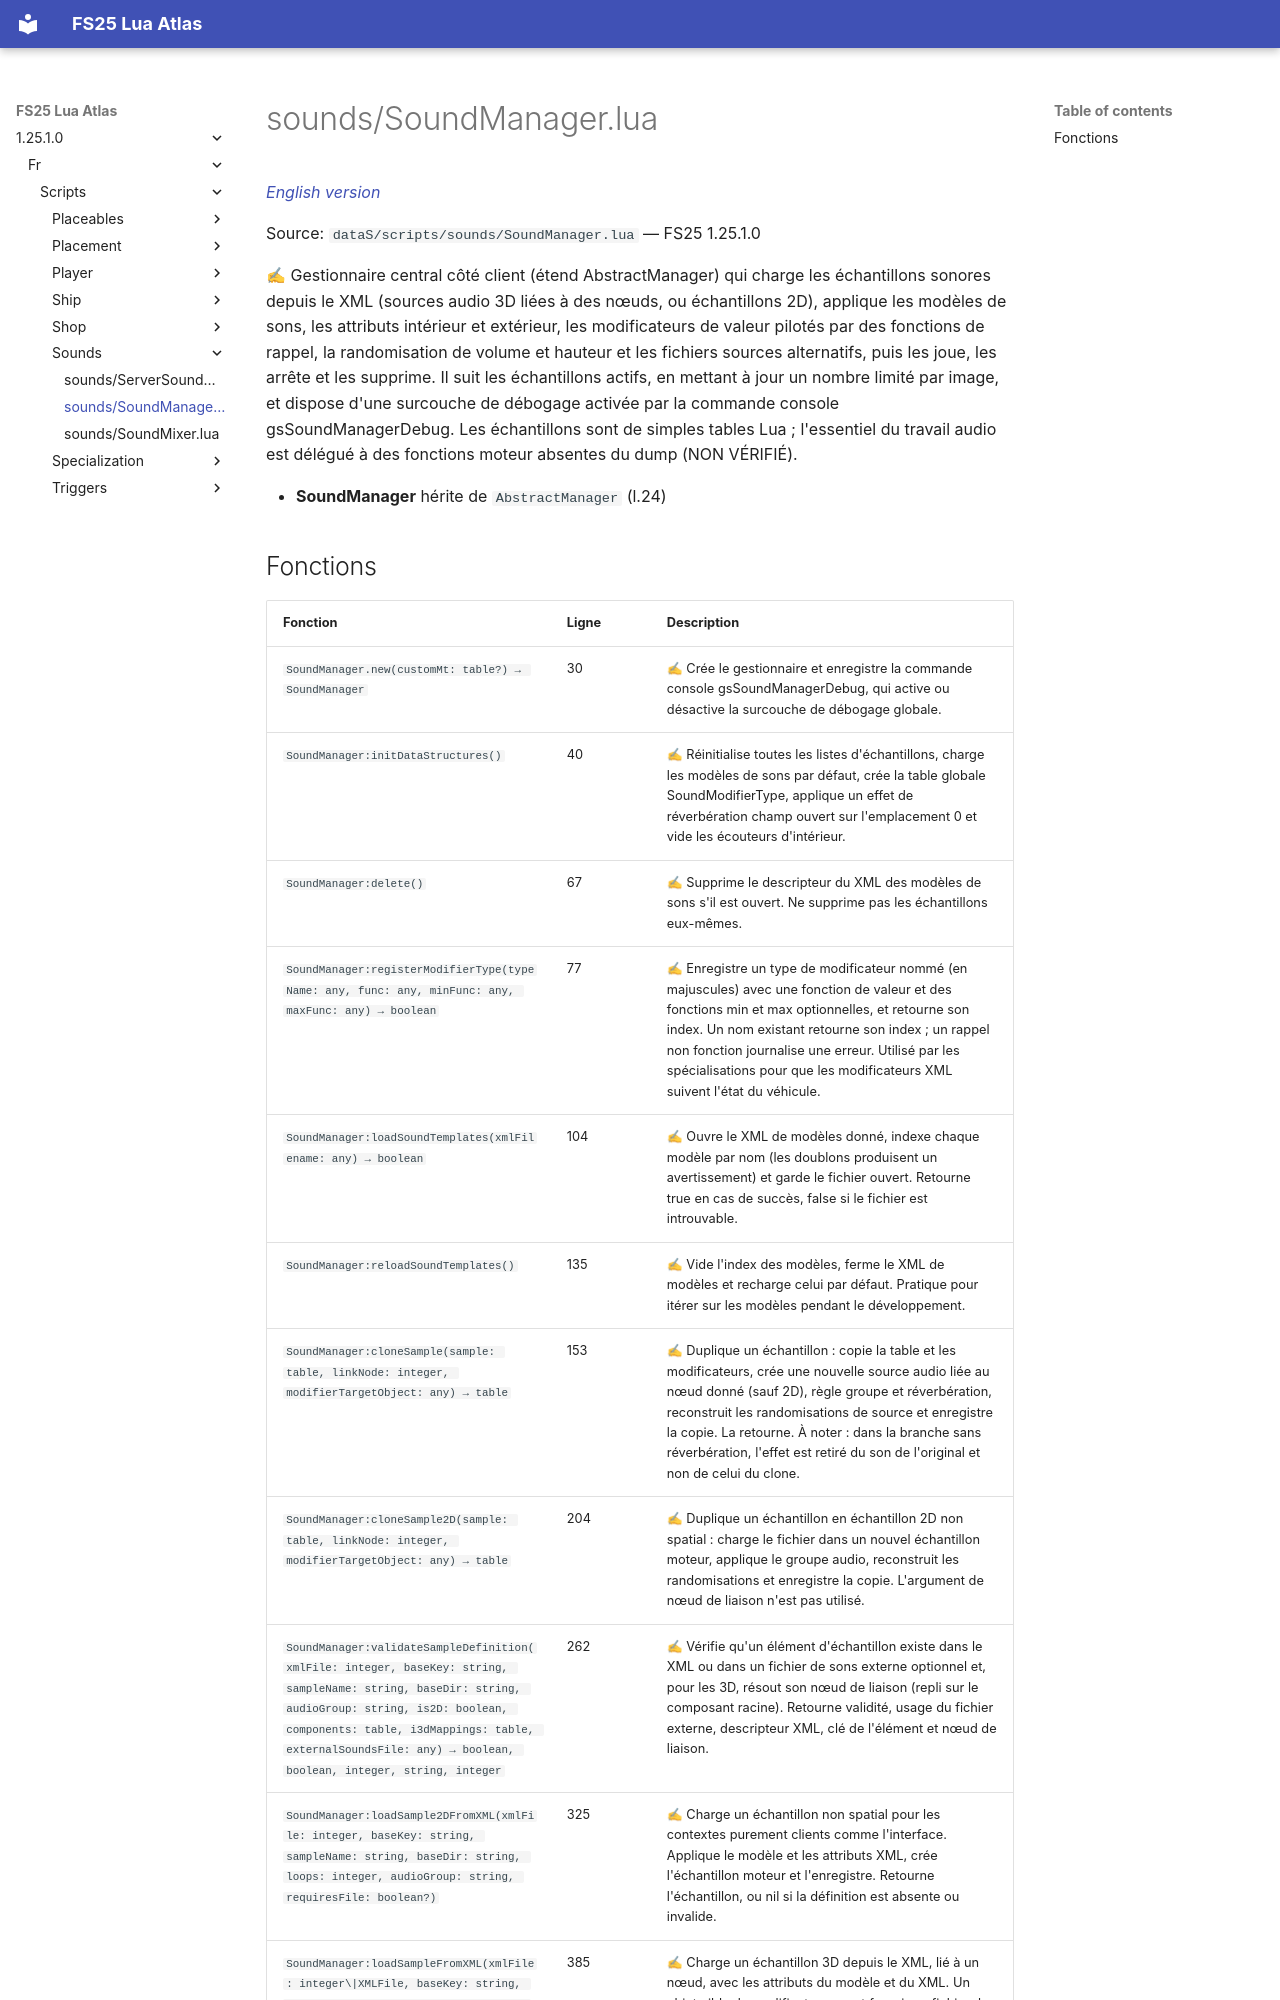

repository: Tim0219800/fs25-lua-atlas · page: 1.25.1.0/fr/scripts/sounds/SoundManager.html · generator: mkdocs

# sounds/SoundManager.lua

*[English version](../../../scripts/sounds/SoundManager.md)*

Source: `dataS/scripts/sounds/SoundManager.lua` — FS25 1.25.1.0

✍ Gestionnaire central côté client (étend AbstractManager) qui charge les échantillons sonores depuis le XML (sources audio 3D liées à des nœuds, ou échantillons 2D), applique les modèles de sons, les attributs intérieur et extérieur, les modificateurs de valeur pilotés par des fonctions de rappel, la randomisation de volume et hauteur et les fichiers sources alternatifs, puis les joue, les arrête et les supprime. Il suit les échantillons actifs, en mettant à jour un nombre limité par image, et dispose d'une surcouche de débogage activée par la commande console gsSoundManagerDebug. Les échantillons sont de simples tables Lua ; l'essentiel du travail audio est délégué à des fonctions moteur absentes du dump (NON VÉRIFIÉ).

- **SoundManager** hérite de `AbstractManager` (l.24)
